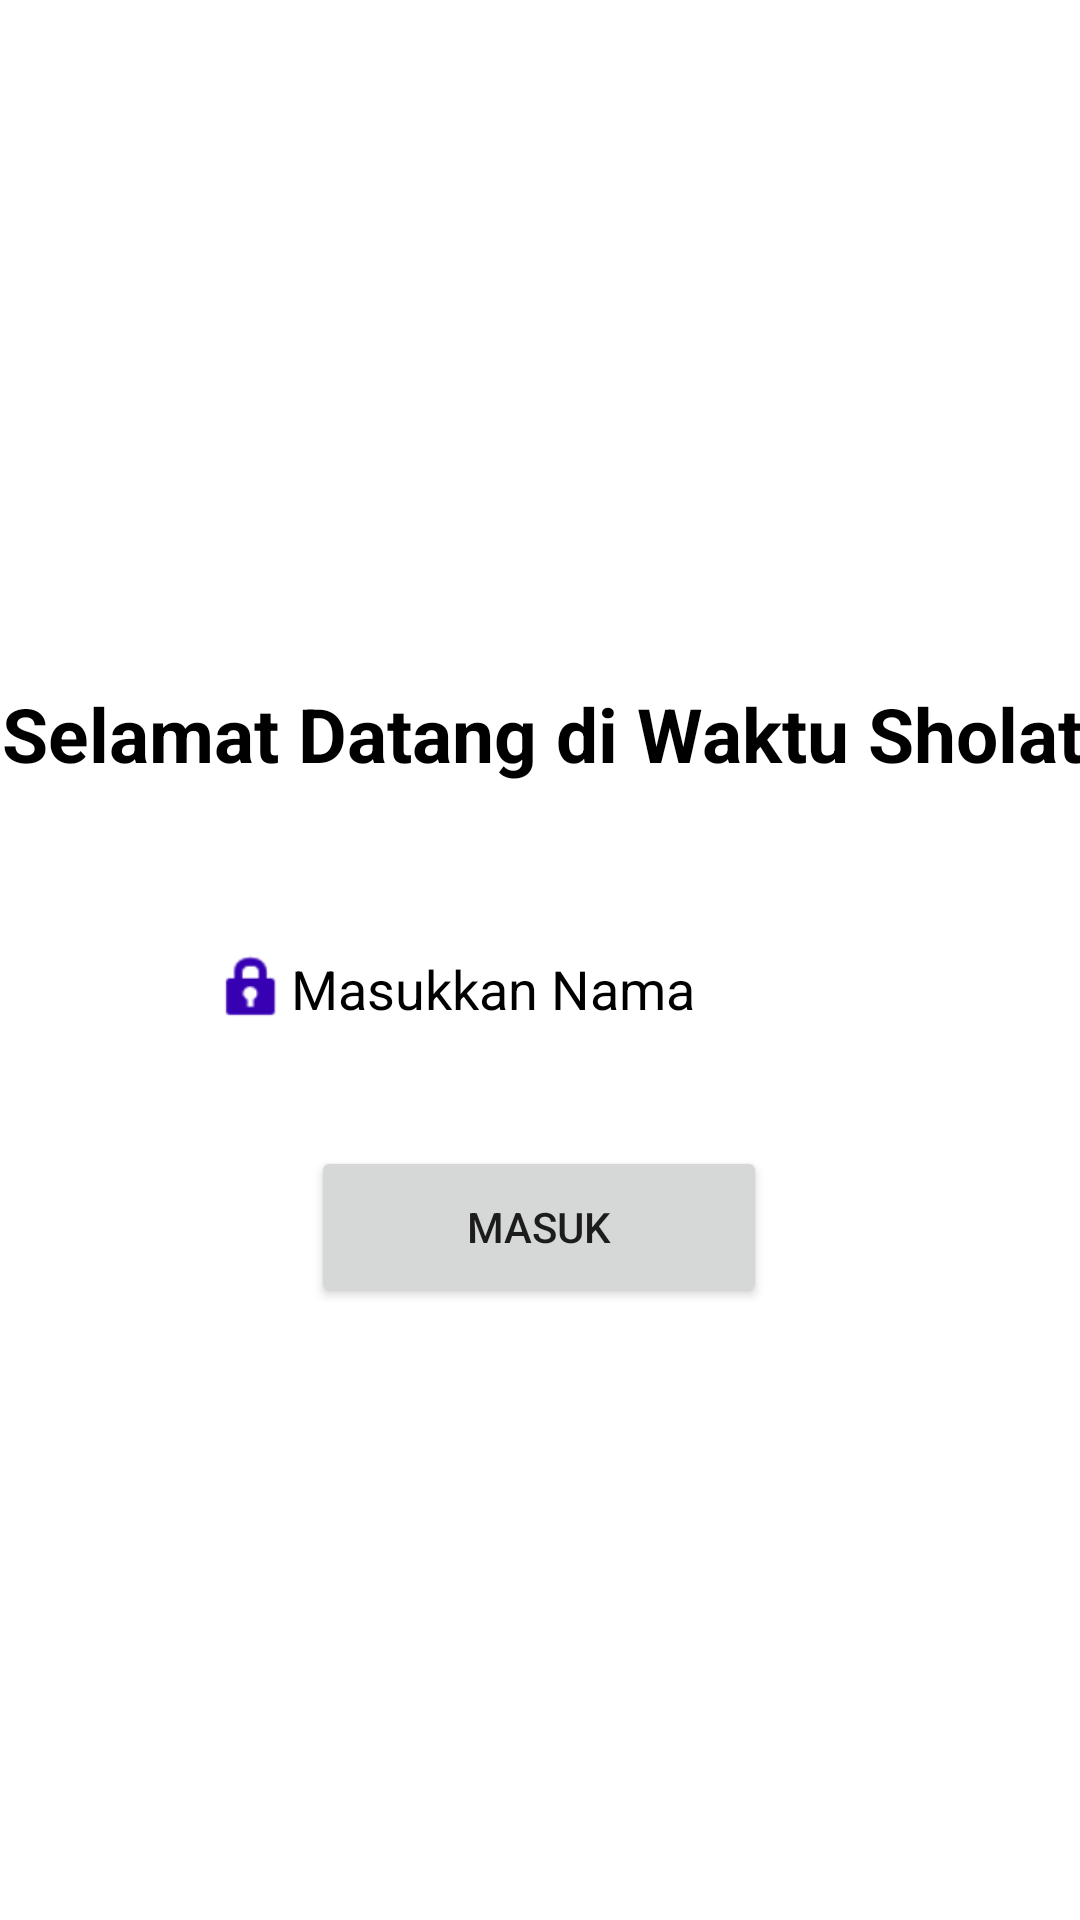

The Android layout XML behind this screen, and the referenced resources:
<!-- AndroidManifest.xml: application theme Theme.PAM_Remedi -->
<!-- res/layout/activity_main.xml -->
<?xml version="1.0" encoding="utf-8"?>
<androidx.constraintlayout.widget.ConstraintLayout xmlns:android="http://schemas.android.com/apk/res/android"
    xmlns:app="http://schemas.android.com/apk/res-auto"
    xmlns:tools="http://schemas.android.com/tools"
    android:layout_width="match_parent"
    android:layout_height="match_parent"
    tools:context=".MainActivity">

    <ImageView
        android:id="@+id/imageView"
        android:layout_width="209dp"
        android:layout_height="189dp"
        app:layout_constraintBottom_toBottomOf="parent"
        app:layout_constraintEnd_toEndOf="parent"
        app:layout_constraintStart_toStartOf="parent"
        app:layout_constraintTop_toTopOf="parent"
        app:layout_constraintVertical_bias="0.079"
        app:srcCompat="@drawable/iconjadwalsolat" />

    <TextView
        android:id="@+id/textView"
        android:layout_width="420dp"
        android:layout_height="42dp"
        android:text="@string/Judul"
        android:textSize="25dp"
        android:textStyle="bold"
        android:gravity="center"
        android:textColor="@color/black"
        app:layout_constraintBottom_toBottomOf="parent"
        app:layout_constraintEnd_toEndOf="parent"
        app:layout_constraintHorizontal_bias="0.497"
        app:layout_constraintStart_toStartOf="parent"
        app:layout_constraintTop_toTopOf="parent"
        app:layout_constraintVertical_bias="0.374" />

    <EditText
        android:id="@+id/Nama"
        android:layout_width="242dp"
        android:layout_height="55dp"
        android:layout_marginLeft="16dp"
        android:layout_marginRight="16dp"
        android:drawableLeft="@android:drawable/ic_lock_idle_lock"
        android:drawableTint="@color/purple_700"
        android:background="@color/white"
        android:ems="10"
        android:hint="@string/Name"
        android:importantForAutofill="no"
        android:inputType="textPersonName"
        android:padding="12dp"
        android:textColor="@color/purple_700"
        android:textColorHint="@color/black"
        app:layout_constraintBottom_toBottomOf="parent"
        app:layout_constraintHorizontal_bias="0.502"
        app:layout_constraintLeft_toLeftOf="parent"
        app:layout_constraintRight_toRightOf="parent"
        app:layout_constraintTop_toTopOf="parent"
        app:layout_constraintVertical_bias="0.516"
        tools:ignore="TouchTargetSizeCheck" />

    <Button
        android:id="@+id/btnmasuk"
        android:layout_width="152dp"
        android:layout_height="54dp"
        android:text="MASUK"
        app:layout_constraintBottom_toBottomOf="parent"
        app:layout_constraintEnd_toEndOf="parent"
        app:layout_constraintHorizontal_bias="0.498"
        app:layout_constraintStart_toStartOf="parent"
        app:layout_constraintTop_toTopOf="parent"
        app:layout_constraintVertical_bias="0.652" />

</androidx.constraintlayout.widget.ConstraintLayout>
<!-- resources referenced by this layout -->
<resources>
  <string name="Judul">Selamat Datang di Waktu Sholat</string>
  <string name="Name">Masukkan Nama</string>
  <style name="Theme.PAM_Remedi" parent="Theme.MaterialComponents.DayNight.DarkActionBar">
          
          <item name="colorPrimary">@color/purple_500</item>
          <item name="colorPrimaryVariant">@color/purple_700</item>
          <item name="colorOnPrimary">@color/white</item>
          
          <item name="colorSecondary">@color/teal_200</item>
          <item name="colorSecondaryVariant">@color/teal_700</item>
          <item name="colorOnSecondary">@color/black</item>
          
          <item name="android:statusBarColor" tools:targetApi="l">?attr/colorPrimaryVariant</item>
          
      </style>
  <!-- not gathered from this repository: default colours our renderer supplied (Android Studio template values) -->
  <color name="purple_500">#FF6200EE</color>
  <color name="purple_700">#FF3700B3</color>
  <color name="teal_200">#FF03DAC5</color>
  <color name="teal_700">#FF018786</color>
  <color name="black">#FF000000</color>
  <color name="white">#FFFFFFFF</color>
</resources>
